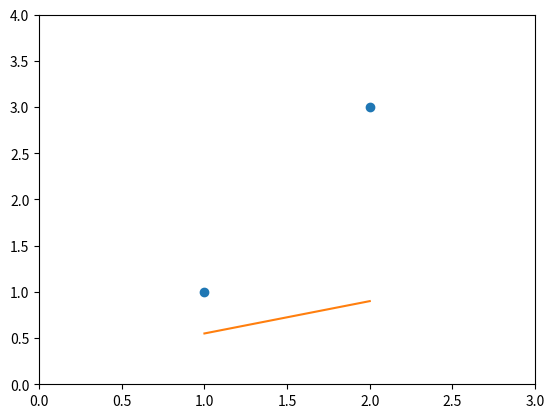
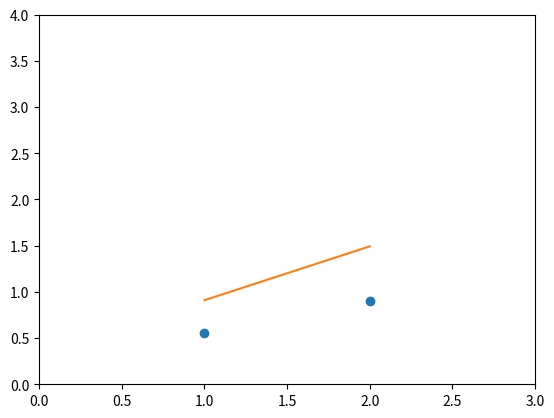
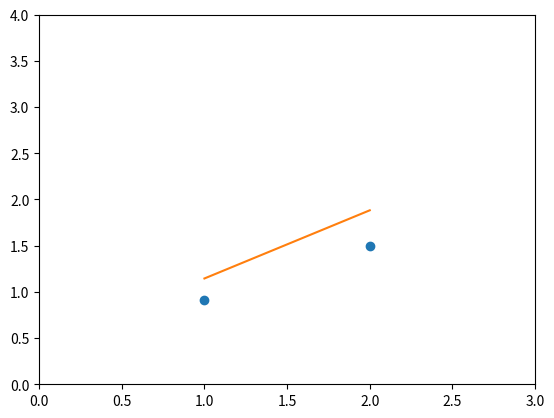
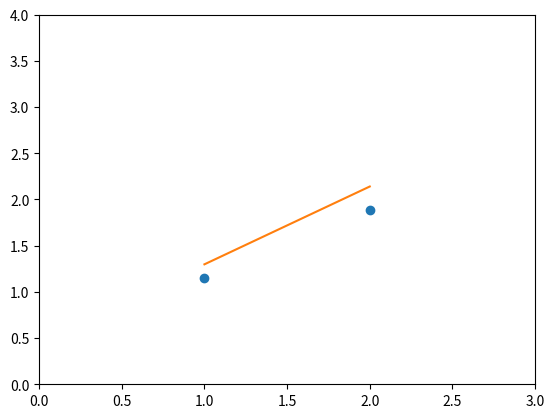
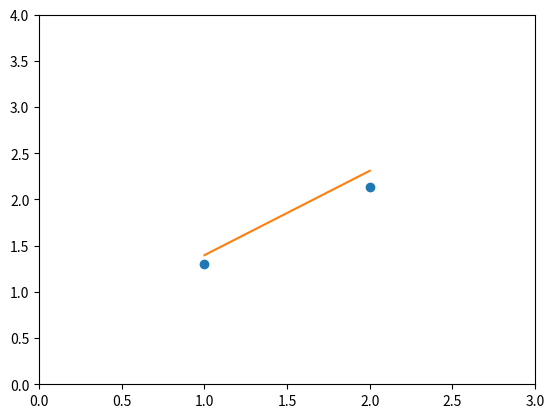

Python code for these plots, in order:
# -*- coding: utf-8 -*-
"""Linear_Reg_P1Q2.ipynb

Automatically generated by Colaboratory.

Original file is located at
    https://colab.research.google.com/drive/1mjdZxs6JAt6oTY34aK8uAfY7Quru4FJ5
"""

import numpy as np
import sympy as sp
import matplotlib.pyplot as plt

x = np.array([1, 2])
y = np.array([1,3])
theta1 = 0
theta2 = 0
theta = np.array([theta1,theta2])
#theta1 = theta[0]
#theta2 = theta[1]
#thetaT = theta.transpose()
#print(thetaT)
theta1,theta2 = sp.symbols('theta1 theta2')
Jtheta1 = sp.diff(((1/2)*((x[0])*(theta1) + theta2 - y[0]))**2 + ((1/2)*((x[1])*(theta1) + theta2 - y[1]))**2 , theta1) # derivative w.r.t theta1

#print(Jtheta1)
Jtheta2 = sp.diff(((1/2)*((x[0])*(theta1) + theta2 - y[0]))**2 + ((1/2)*((x[1])*(theta1) + theta2 - y[1]))**2 , theta2) #derivative w.r.t theta2
#print(Jtheta2)

## Read documents on polyfit and tried to design it from scratch

itt_count = 5 #no. of itterations
alpha = 0.1 #given step value
for i in range(itt_count):
  plt.plot(x,y,'o')
  Jtheta1_val = (Jtheta1.subs({theta1:theta[0] ,theta2:theta[1]}))
  Jtheta2_val = (Jtheta2.subs({theta1:theta[0] ,theta2:theta[1]}))
  Jtheta = np.array([Jtheta1_val, Jtheta2_val])
  #print(Jtheta)
  theta = theta - alpha*Jtheta #update value of theta and Jtheta 
  print(theta) # result of hand solved question
  m = theta[0] #finding slope which is done by polyfit
  c = theta[1] #finding y-intercept which is done by polyfit
  y = m*x + c
  plt.ylim(top=4)  
  plt.ylim(bottom=0)
  plt.xlim(right=3)  
  plt.xlim(left=0)
  plt.plot(x, y)
  plt.show()
